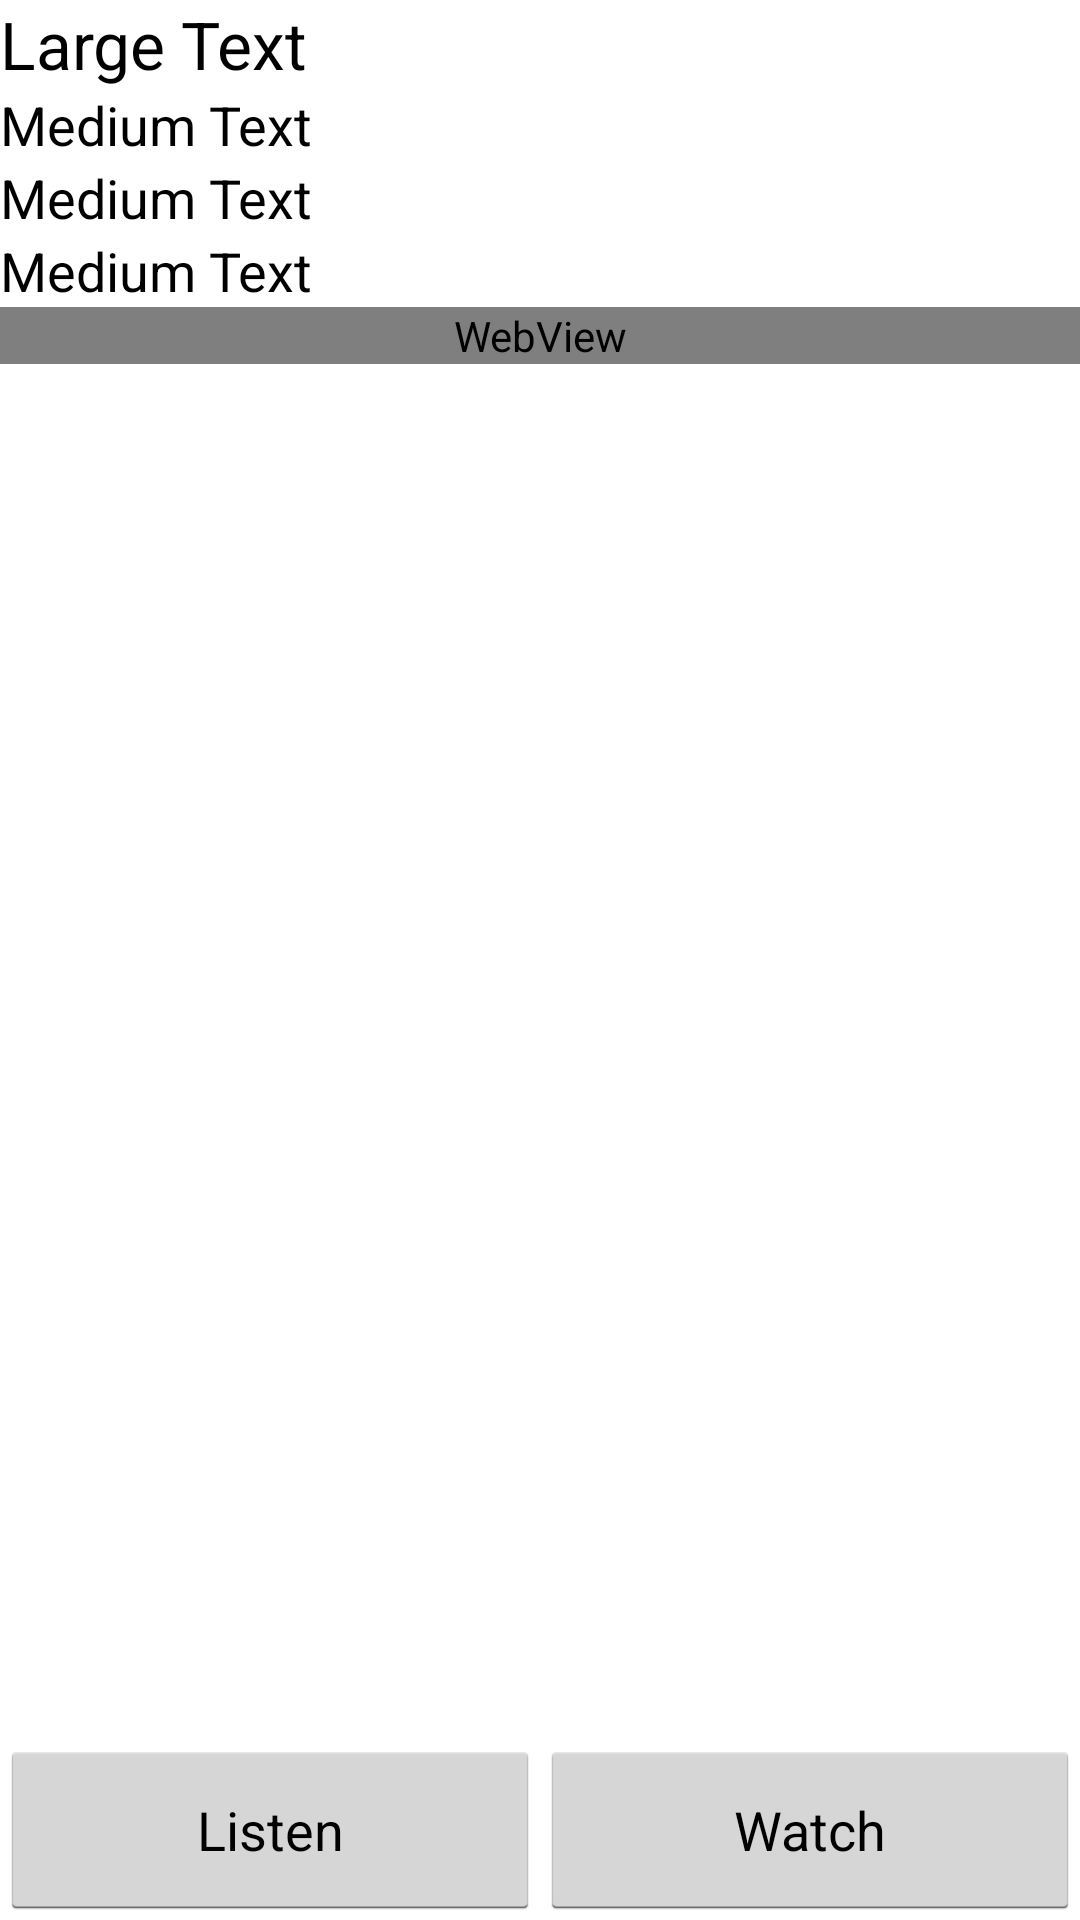

Produce the Android XML layout that renders to this screen, including the resource entries it uses.
<!-- AndroidManifest.xml: application theme AppTheme -->
<!-- res/layout/fragment_ministry_detail.xml -->
<RelativeLayout xmlns:tools="http://schemas.android.com/tools"
    xmlns:android="http://schemas.android.com/apk/res/android"
    android:id="@+id/RelativeLayout1"
    android:layout_width="fill_parent"
    android:layout_height="fill_parent"
    android:gravity="bottom|top"
    android:orientation="vertical"
    tools:context="com.christiantapeministry.android.MinistryDetailFragment" >

 <LinearLayout
     android:id="@+id/ministrydetailButtonArea"
     android:layout_width="fill_parent"
     android:layout_height="60dp"
     android:layout_alignParentBottom="true"
     android:layout_marginBottom="0dp"
     android:layout_marginTop="0dp" >

        <Button
            android:id="@+id/ministryDetailListenButton"
            android:layout_width="fill_parent"
            android:layout_height="fill_parent"
            android:layout_weight="1"
            android:text="@string/listen_button" />

        <Button
            android:id="@+id/ministryDetailWatchButton"
            android:layout_width="fill_parent"
            android:layout_height="fill_parent"
            android:layout_weight="1"
            android:text="@string/watch_button" />

    </LinearLayout>
    <ScrollView
        android:id="@+id/ScrollView1"
        android:layout_width="match_parent"
        android:layout_height="wrap_content"
        android:layout_alignParentLeft="true"
        android:layout_alignParentTop="true"
        android:layout_above="@id/ministrydetailButtonArea"
        android:layout_weight="8" >

        <RelativeLayout
            android:id="@+id/relativeLayout1"
            android:layout_width="wrap_content"
            android:layout_height="wrap_content" >

            <TextView
                android:id="@+id/ministryDetailTitle"
                android:layout_width="match_parent"
                android:layout_height="wrap_content"
                android:layout_alignParentBottom="false"
                android:layout_alignParentLeft="true"
                android:maxLines="5"
                android:text="Large Text"
                android:textAppearance="?android:attr/textAppearanceLarge" />

            <TextView
                android:id="@+id/ministryDetailSpeaker"
                android:layout_width="match_parent"
                android:layout_height="wrap_content"
                android:layout_alignParentLeft="true"
                android:layout_below="@id/ministryDetailTitle"
                android:layout_centerVertical="false"
                android:text="Medium Text"
                android:textAppearance="?android:attr/textAppearanceMedium" />

            <TextView
                android:id="@+id/ministryDetailDate"
                android:layout_width="wrap_content"
                android:layout_height="wrap_content"
                android:layout_below="@id/ministryDetailSpeaker"
                android:text="Medium Text"
                android:textAppearance="?android:attr/textAppearanceMedium" />

            <TextView
                android:id="@+id/ministryDetailVenue"
                android:layout_width="wrap_content"
                android:layout_height="wrap_content"
                android:layout_below="@id/ministryDetailDate"
                android:text="Medium Text"
                android:textAppearance="?android:attr/textAppearanceMedium" />

            <WebView
                android:id="@+id/ministryDetailSummary"
                android:layout_width="fill_parent"
                android:layout_height="wrap_content"
                android:layout_below="@id/ministryDetailVenue" />

            <LinearLayout
                android:id="@+id/ministryDetailSubjectListLayout"
                android:layout_width="fill_parent"
                android:layout_height="wrap_content"
                android:layout_below="@id/ministryDetailSummary"
                android:orientation="vertical" >

            </LinearLayout>

            <LinearLayout
                android:id="@+id/ministryDetailReferenceListLayout"
                android:layout_width="fill_parent"
                android:layout_height="wrap_content"
                android:layout_below="@id/ministryDetailSubjectListLayout"
                android:orientation="vertical" >

            </LinearLayout>

        </RelativeLayout>
    </ScrollView>

   

</RelativeLayout>
<!-- resources referenced by this layout -->
<resources>
  <string name="listen_button">Listen</string>
  <string name="watch_button">Watch</string>
  <style name="AppTheme" parent="AppBaseTheme">
          
      </style>
  <style name="AppBaseTheme" parent="android:Theme.Light">
          
      </style>
</resources>
